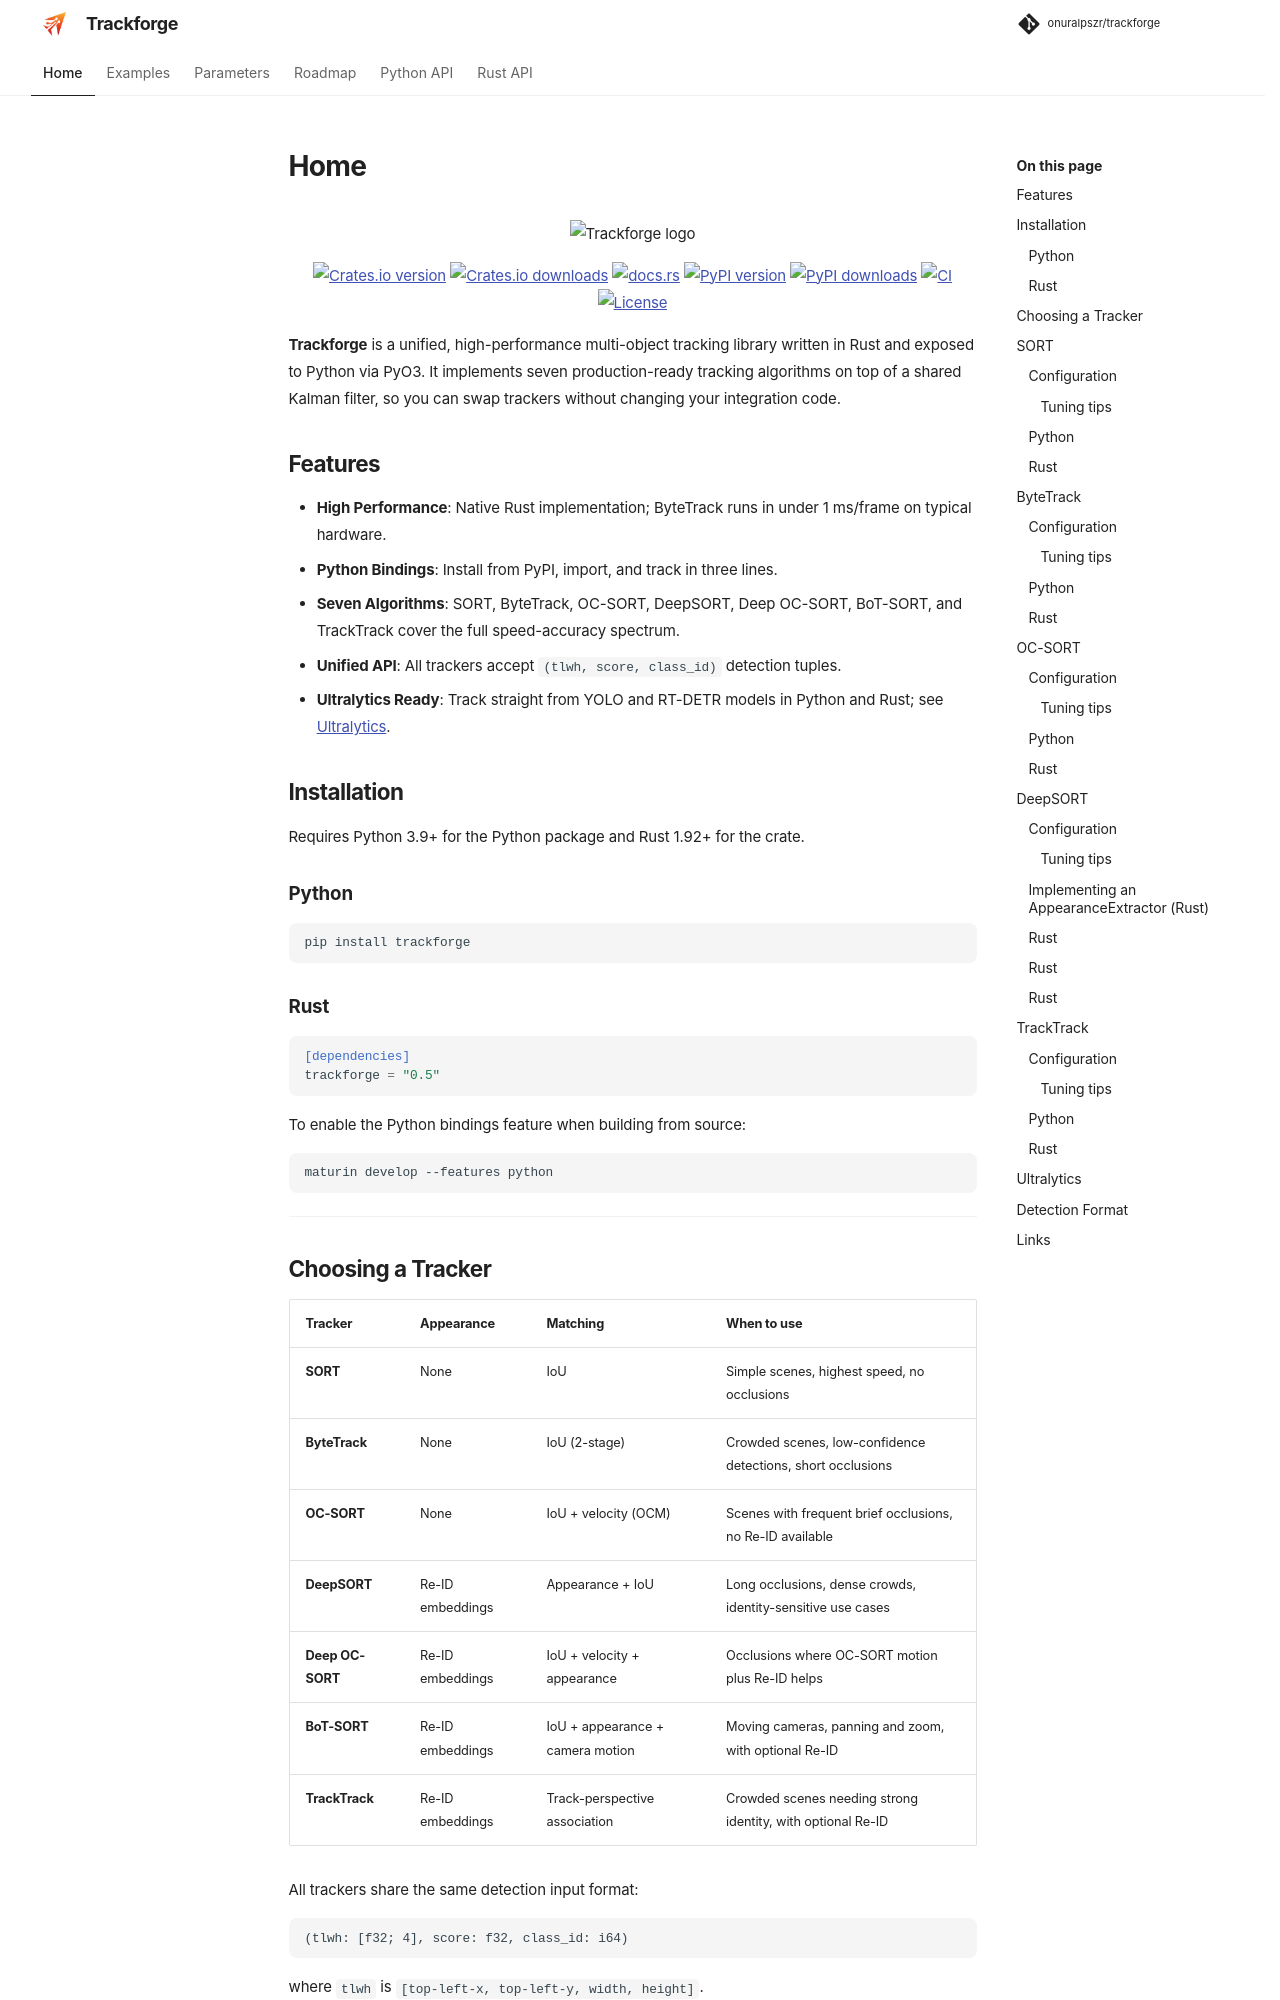

repository: onuralpszr/trackforge · page: index.html · generator: mkdocs

<p align="center">
    <picture>
        <source srcset="https://raw.githubusercontent.com/onuralpszr/trackforge/main/assets/track-forge-dark-transparent.png" media="(prefers-color-scheme: dark)" />
        <source srcset="https://raw.githubusercontent.com/onuralpszr/trackforge/main/assets/track-forge-light-transparent.png" media="(prefers-color-scheme: light)" />
        <img src="https://raw.githubusercontent.com/onuralpszr/trackforge/main/assets/track-forge-light-transparent.png" alt="Trackforge logo" width="auto" />
    </picture>
</p>

<p align="center">
    <a href="https://crates.io/crates/trackforge"><img src="https://img.shields.io/crates/v/trackforge?logo=rust&logoColor=white&label=crates.io" alt="Crates.io version" /></a>
    <a href="https://crates.io/crates/trackforge"><img src="https://img.shields.io/crates/d/trackforge?logo=rust&logoColor=white&label=downloads" alt="Crates.io downloads" /></a>
    <a href="https://docs.rs/trackforge"><img src="https://img.shields.io/docsrs/trackforge?logo=docsdotrs&logoColor=white" alt="docs.rs" /></a>
    <a href="https://pypi.org/project/trackforge/"><img src="https://img.shields.io/pypi/v/trackforge?logo=python&logoColor=white&label=PyPI" alt="PyPI version" /></a>
    <a href="https://pypi.org/project/trackforge/#downloads"><img src="https://img.shields.io/pypi/dm/trackforge?logo=python&logoColor=white&label=pip%20downloads" alt="PyPI downloads" /></a>
    <a href="https://github.com/onuralpszr/trackforge/actions/workflows/CI.yml"><img src="https://img.shields.io/github/actions/workflow/status/onuralpszr/trackforge/CI.yml?branch=main&logo=githubactions&logoColor=white&label=CI" alt="CI" /></a>
    <a href="https://choosealicense.com/licenses/mit/"><img src="https://img.shields.io/crates/l/trackforge?logo=opensourceinitiative&logoColor=white" alt="License" /></a>
</p>

**Trackforge** is a unified, high-performance multi-object tracking library written in Rust and
exposed to Python via PyO3. It implements seven production-ready tracking algorithms on top of a
shared Kalman filter, so you can swap trackers without changing your integration code.

## Features

- **High Performance**: Native Rust implementation; ByteTrack runs in under 1 ms/frame on typical hardware.
- **Python Bindings**: Install from PyPI, import, and track in three lines.
- **Seven Algorithms**: SORT, ByteTrack, OC-SORT, DeepSORT, Deep OC-SORT, BoT-SORT, and TrackTrack cover the full speed-accuracy spectrum.
- **Unified API**: All trackers accept `(tlwh, score, class_id)` detection tuples.
- **Ultralytics Ready**: Track straight from YOLO and RT-DETR models in Python and Rust; see [Ultralytics](#ultralytics).

## Installation

Requires Python 3.9+ for the Python package and Rust 1.92+ for the crate.

### Python

```bash
pip install trackforge
```

### Rust

```toml
[dependencies]
trackforge = "0.5"
```

To enable the Python bindings feature when building from source:

```bash
maturin develop --features python
```

---
